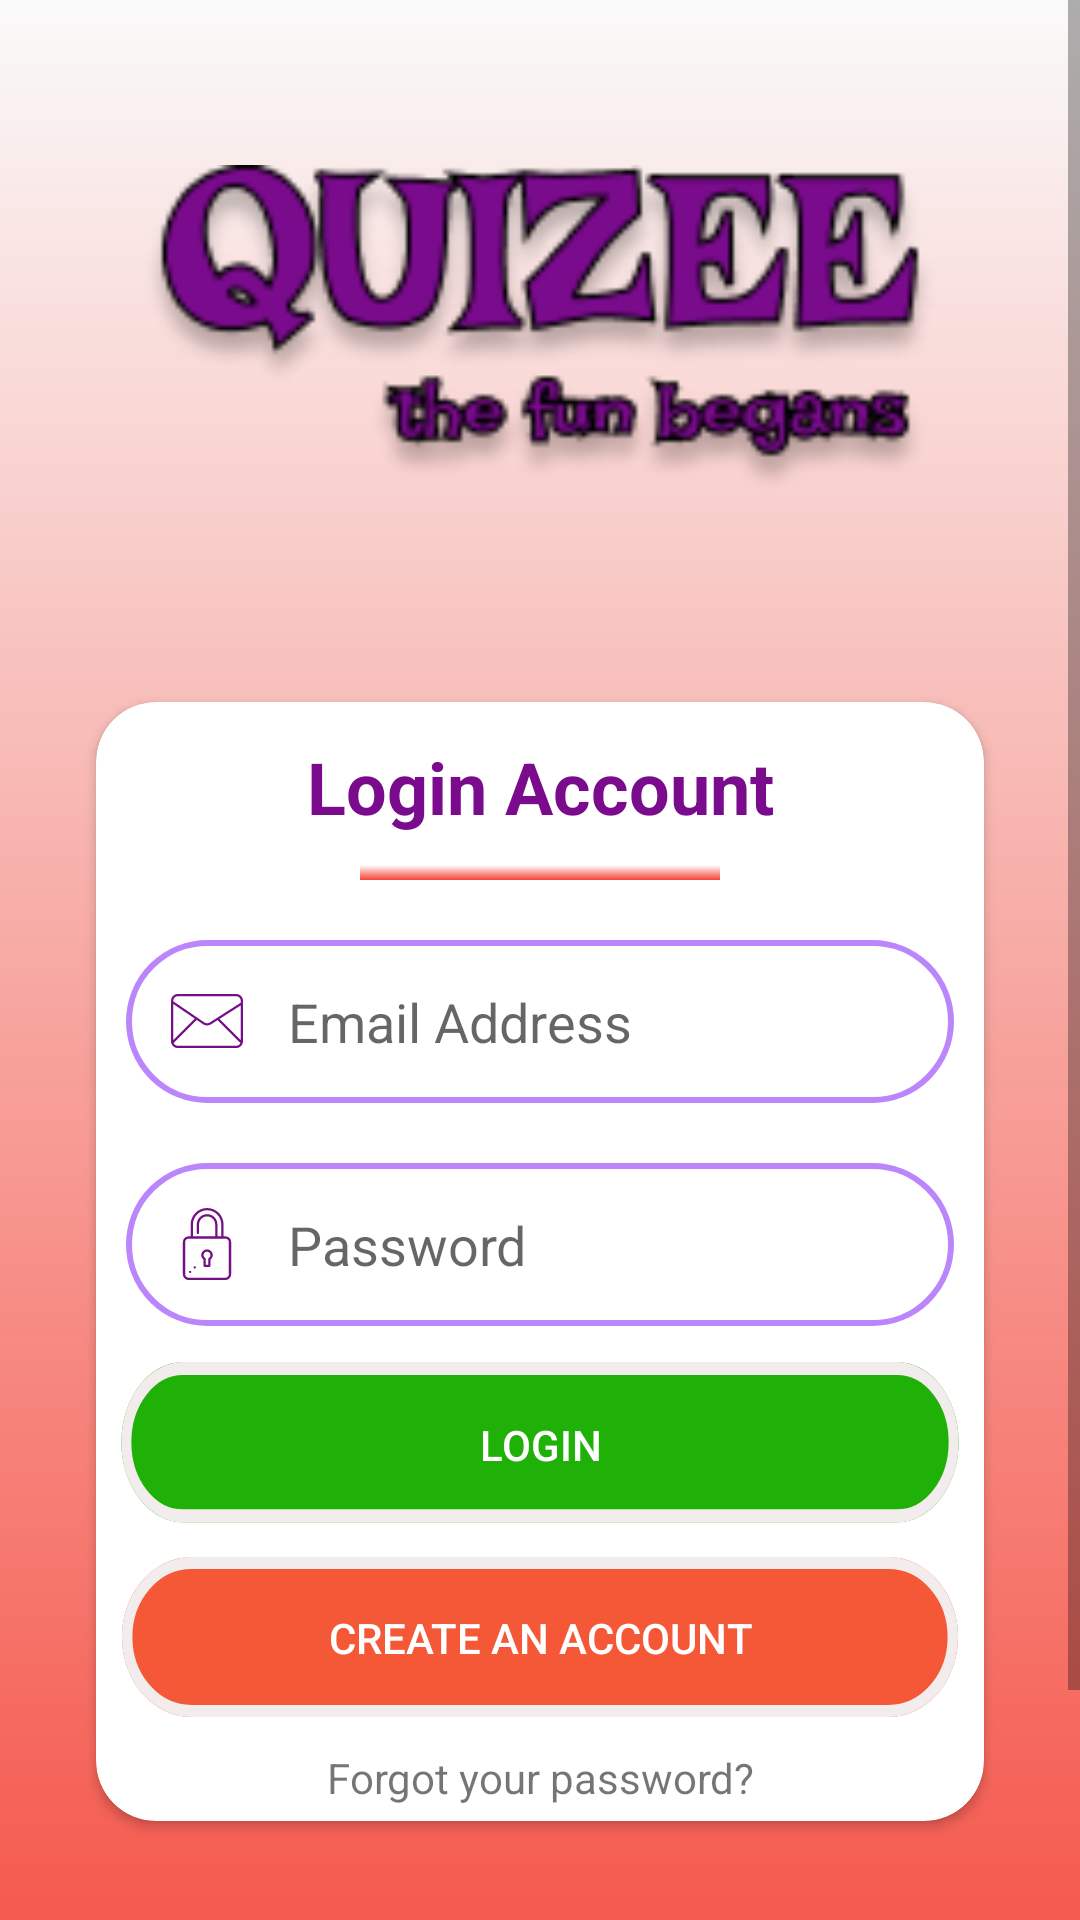

Android layout source for this screen:
<!-- AndroidManifest.xml: application theme Theme.QuizeeGame -->
<!-- res/layout/activity_login.xml -->
<?xml version="1.0" encoding="utf-8"?>
<ScrollView xmlns:android="http://schemas.android.com/apk/res/android"
    xmlns:app="http://schemas.android.com/apk/res-auto"
    xmlns:tools="http://schemas.android.com/tools"
    android:layout_width="match_parent"
    android:layout_height="match_parent"
    android:fillViewport="true"
    tools:layout_editor_absoluteX="1dp"
    tools:layout_editor_absoluteY="1dp">

    <androidx.constraintlayout.widget.ConstraintLayout
        android:layout_width="match_parent"
        android:layout_height="wrap_content"
        android:background="@drawable/background"
        tools:context=".Signup.LoginActivity">

    <ImageView
        android:id="@+id/imageView2"
        android:layout_width="284dp"
        android:layout_height="109dp"
        android:layout_marginTop="55dp"
        app:layout_constraintEnd_toEndOf="parent"
        app:layout_constraintStart_toStartOf="parent"
        app:layout_constraintTop_toTopOf="parent"
        app:srcCompat="@drawable/logo" />

    <androidx.cardview.widget.CardView
        android:layout_width="match_parent"
        android:layout_height="wrap_content"
        android:layout_marginStart="32dp"
        android:layout_marginTop="70dp"
        android:layout_marginEnd="32dp"
        android:layout_marginBottom="120dp"
        app:cardCornerRadius="20dp"
        app:layout_constraintBottom_toBottomOf="parent"
        app:layout_constraintEnd_toEndOf="parent"
        app:layout_constraintStart_toStartOf="parent"
        app:layout_constraintTop_toBottomOf="@+id/imageView2">

        <LinearLayout
            android:layout_width="match_parent"
            android:layout_height="match_parent"
            android:orientation="vertical">

            <TextView
                android:layout_width="match_parent"
                android:layout_height="wrap_content"
                android:layout_marginTop="12dp"
                android:gravity="center"
                android:text="Login Account"
                android:textColor="#790B8C"
                android:textSize="24sp"
                android:textStyle="bold" />

            <View
                android:layout_width="120dp"
                android:layout_height="5dp"
                android:layout_gravity="center"
                android:layout_marginTop="10dp"
                android:layout_marginBottom="10dp"
                android:background="@drawable/background" />

            <EditText
                android:id="@+id/emailBox"
                android:layout_width="match_parent"
                android:layout_height="wrap_content"
                android:layout_margin="10dp"
                android:background="@drawable/textbox"
                android:drawableLeft="@drawable/ic_email_svgrepo_com"
                android:drawablePadding="15dp"
                android:drawableTint="@color/dark_bagni"
                android:ems="10"
                android:hint="Email Address"
                android:inputType="textEmailAddress"
                android:padding="15dp" />

            <EditText
                android:id="@+id/passwordBox"
                android:layout_width="match_parent"
                android:layout_height="wrap_content"
                android:layout_margin="10dp"
                android:background="@drawable/textbox"
                android:drawableLeft="@drawable/ic_padlock_lock_svgrepo_com"
                android:drawablePadding="15dp"
                android:drawableTint="@color/dark_bagni"
                android:ems="10"
                android:hint="Password"
                android:inputType="textPassword"
                android:padding="15dp" />

            <Button
                android:id="@+id/loginBtn"
                android:layout_width="match_parent"
                android:layout_height="65dp"
                android:layout_marginLeft="4dp"
                android:layout_marginTop="2dp"
                android:layout_marginRight="4dp"
                android:background="@drawable/ic_button2"
                android:paddingBottom="10dp"
                android:text="Login"
                android:textColor="@color/white" />

            <Button
                android:id="@+id/submitBtn"
                android:layout_width="match_parent"
                android:layout_height="64dp"
                android:layout_marginLeft="4dp"
                android:layout_marginRight="4dp"
                android:background="@drawable/ic_button8"
                android:paddingBottom="10dp"
                android:text="Create an account"
                android:textColor="@color/white" />

            <TextView
                android:id="@+id/privacypolicy"
                android:layout_width="match_parent"
                android:layout_height="wrap_content"
                android:gravity="center"
                android:paddingBottom="5dp"
                android:text="Forgot your password?"
                android:textSize="14sp" />

        </LinearLayout>
    </androidx.cardview.widget.CardView>
    </androidx.constraintlayout.widget.ConstraintLayout>
</ScrollView>
<!-- resources referenced by this layout -->
<resources>
  <color name="dark_bagni">#721183</color>
  <color name="white">#FFFFFFFF</color>
  <!-- drawable background (drawable) -->
  <?xml version="1.0" encoding="utf-8"?>
  <shape xmlns:android="http://schemas.android.com/apk/res/android">
  <gradient android:endColor="@color/red" android:angle="270"/>
  </shape>
  <!-- drawable ic_button2 (drawable) -->
  <vector xmlns:android="http://schemas.android.com/apk/res/android"
      android:width="259dp"
      android:height="45dp"
      android:viewportWidth="259"
      android:viewportHeight="45">
    <path
        android:pathData="M22.5,0L236.5,0A18.5,18.5 0,0 1,255 18.5L255,18.5A18.5,18.5 0,0 1,236.5 37L22.5,37A18.5,18.5 0,0 1,4 18.5L4,18.5A18.5,18.5 0,0 1,22.5 0z"
        android:fillColor="#1FB107"/>
    <path
        android:pathData="M22.5,1.5L236.5,1.5A17,17 0,0 1,253.5 18.5L253.5,18.5A17,17 0,0 1,236.5 35.5L22.5,35.5A17,17 0,0 1,5.5 18.5L5.5,18.5A17,17 0,0 1,22.5 1.5z"
        android:strokeWidth="3"
        android:fillColor="#00000000"
        android:strokeColor="#F3ECEC"/>
  </vector>
  <!-- drawable ic_button8 (drawable) -->
  <vector xmlns:android="http://schemas.android.com/apk/res/android"
      android:width="248dp"
      android:height="48dp"
      android:viewportWidth="248"
      android:viewportHeight="48">
    <path
        android:pathData="M24,0L224,0A20,20 0,0 1,244 20L244,20A20,20 0,0 1,224 40L24,40A20,20 0,0 1,4 20L4,20A20,20 0,0 1,24 0z"
        android:fillColor="#F45836"/>
    <path
        android:pathData="M24,1.5L224,1.5A18.5,18.5 0,0 1,242.5 20L242.5,20A18.5,18.5 0,0 1,224 38.5L24,38.5A18.5,18.5 0,0 1,5.5 20L5.5,20A18.5,18.5 0,0 1,24 1.5z"
        android:strokeWidth="3"
        android:fillColor="#00000000"
        android:strokeColor="#F3ECEC"/>
  </vector>
  <!-- drawable ic_email_svgrepo_com (drawable) -->
  <vector android:height="24dp" android:viewportHeight="64"
      android:viewportWidth="64" android:width="24dp" xmlns:android="http://schemas.android.com/apk/res/android">
      <path android:fillColor="#FF000000" android:pathData="M58.0034,8H5.9966c-3.3137,0 -6,2.6862 -6,6v36c0,3.3137 2.6863,6 6,6h52.0069c3.3137,0 6,-2.6863 6,-6V14C64.0034,10.6862 61.3172,8 58.0034,8zM62.0034,49.1108L43.0845,30.192l18.9189,-12.0556V49.1108zM5.9966,10h52.0069c2.2056,0 4,1.7943 4,4v1.7664L34.4678,33.3134c-1.4902,0.9493 -3.3935,0.92 -4.8496,-0.0703L1.9966,14.4695V14C1.9966,11.7943 3.7911,10 5.9966,10zM1.9966,16.8852L21.1823,29.9251L1.9966,49.1108V16.8852zM58.0034,54H5.9966c-1.6474,0 -3.0639,-1.0021 -3.6761,-2.4279l20.5199,-20.52l5.6548,3.8434c1.0859,0.7383 2.3418,1.1084 3.5996,1.1084c1.1953,0 2.3925,-0.334 3.4463,-1.0049l5.8424,-3.723l20.2961,20.2961C61.0673,52.9979 59.6509,54 58.0034,54z"/>
  </vector>
  <!-- drawable textbox (drawable) -->
  <?xml version="1.0" encoding="utf-8"?>
  <shape xmlns:android="http://schemas.android.com/apk/res/android">
  <stroke android:width="2.0dp" android:color="@color/purple_200"/>
      <corners android:radius="30dp"/>
  </shape>
  <style name="Theme.QuizeeGame" parent="Theme.AppCompat.Light.NoActionBar">
          
          <item name="colorPrimary">@color/purple_500</item>
          <item name="colorPrimaryVariant">@color/purple_700</item>
          <item name="colorOnPrimary">@color/white</item>
          
          <item name="colorSecondary">@color/teal_200</item>
          <item name="colorSecondaryVariant">@color/teal_700</item>
          <item name="colorOnSecondary">@color/black</item>
          
         <item name="android:statusBarColor">@color/light_green</item>
          
      </style>
  <color name="red">#F44336</color>
  <color name="purple_200">#FFBB86FC</color>
  <color name="purple_500">#FF6200EE</color>
  <color name="purple_700">#FF3700B3</color>
  <color name="teal_200">#FF03DAC5</color>
  <color name="teal_700">#FF018786</color>
  <color name="black">#FF000000</color>
  <color name="light_green">#8BC34A</color>
</resources>
